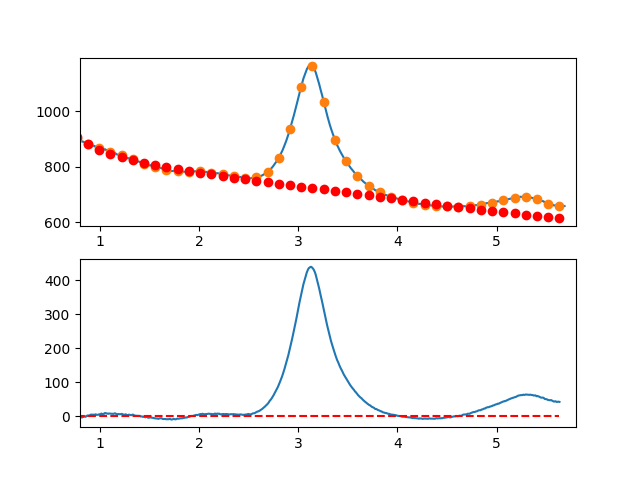

The file beside this chart, header and first rows:
7.660095065371018697e-01, -6.883001067044460797e+00
7.716692588143090337e-01, -5.002945368937503190e+00
7.773290110915161977e-01, -4.114208536011574324e+00
7.829887633687233617e-01, -4.488520795331965019e+00
7.886485156459305257e-01, -2.185612373962612764e+00
7.943082679231376897e-01, -3.101213498968718341e+00
7.999680202003448537e-01, -2.896054397414673076e+00
8.056277724775520177e-01, -3.314865296365155700e+00
8.112875247547591817e-01, -1.747376422884485692e+00
8.169472770319663457e-01, -3.259318004037936589e+00
8.226070293091735097e-01, -3.457420266889585037e+00
8.282667815863807848e-01, -2.538413438503994257e+00
8.339265338635878377e-01, -1.203027745946315008e+00
8.395862861407951128e-01, -1.357993416280692145e+00
8.452460384180022768e-01, -8.630406765720408657e-01
8.509057906952094408e-01, -3.648997538850835554e-01
8.565655429724164938e-01, -1.498300875283689493e+00
8.622252952496237688e-01, -4.499742678335678647e-01
8.678850475268309328e-01, 3.273498414017694813e-01
8.735447998040380968e-01, 2.323941225356861651e+00
8.792045520812451498e-01, 1.669069656967053561e+00
8.848643043584524248e-01, 2.208004909168494123e+00
8.905240566356595888e-01, 2.158016754895697886e+00
8.961838089128667528e-01, 2.576374967084689160e+00
9.018435611900738058e-01, 3.176349318670531829e+00
9.075033134672810808e-01, 4.644209582588700869e+00
9.131630657444882448e-01, 5.075225531774322008e+00
9.188228180216954089e-01, 4.688666939163567804e+00
9.244825702989024618e-01, 4.732803577690560815e+00
9.301423225761097369e-01, 3.786905220291714613e+00
9.358020748533169009e-01, 4.336241639901800227e+00
9.414618271305239539e-01, 4.956082609456643695e+00
9.471215794077312289e-01, 4.329697901891108813e+00
9.527813316849383929e-01, 4.335357290141132580e+00
9.584410839621455569e-01, 5.830330547141898023e+00
9.641008362393528319e-01, 4.347887445828746422e+00
9.697605885165598849e-01, 4.223297759136698915e+00
9.754203407937670489e-01, 4.278831260001652481e+00
9.810800930709743239e-01, 4.370757721358700110e+00
9.867398453481812659e-01, 4.440346916143425915e+00
9.923995976253885409e-01, 5.881868617290933798e+00
9.980593499025957049e-01, 5.724571013384775142e+00
1.003719102179802869e+00, 6.286615955601178030e+00
1.009378854457010144e+00, 6.541143710763890340e+00
1.015038606734217197e+00, 7.924294545697307512e+00
1.020698359011424472e+00, 7.244208727224872746e+00
1.026358111288631525e+00, 6.589026522171025135e+00
1.032017863565838578e+00, 6.866888197359685364e+00
1.037677615843045853e+00, 6.922934019615013312e+00
1.043337368120253128e+00, 7.033304255761095192e+00
1.048997120397460181e+00, 9.354139172621898979e+00
1.054656872674667456e+00, 9.653579037021245313e+00
1.060316624951874509e+00, 8.810764115783513262e+00
1.065976377229081784e+00, 8.470834675732476171e+00
1.071636129506288837e+00, 7.875930983692228438e+00
1.077295881783495890e+00, 7.597193306487042719e+00
1.082955634060703165e+00, 8.152761910941080714e+00
1.088615386337910440e+00, 7.350777063877785622e+00
1.094275138615117493e+00, 7.911379032121544697e+00
1.099934890892324768e+00, 8.034708082496422321e+00
1.105594643169532043e+00, 7.736904481826400115e+00
... 809 more rows
